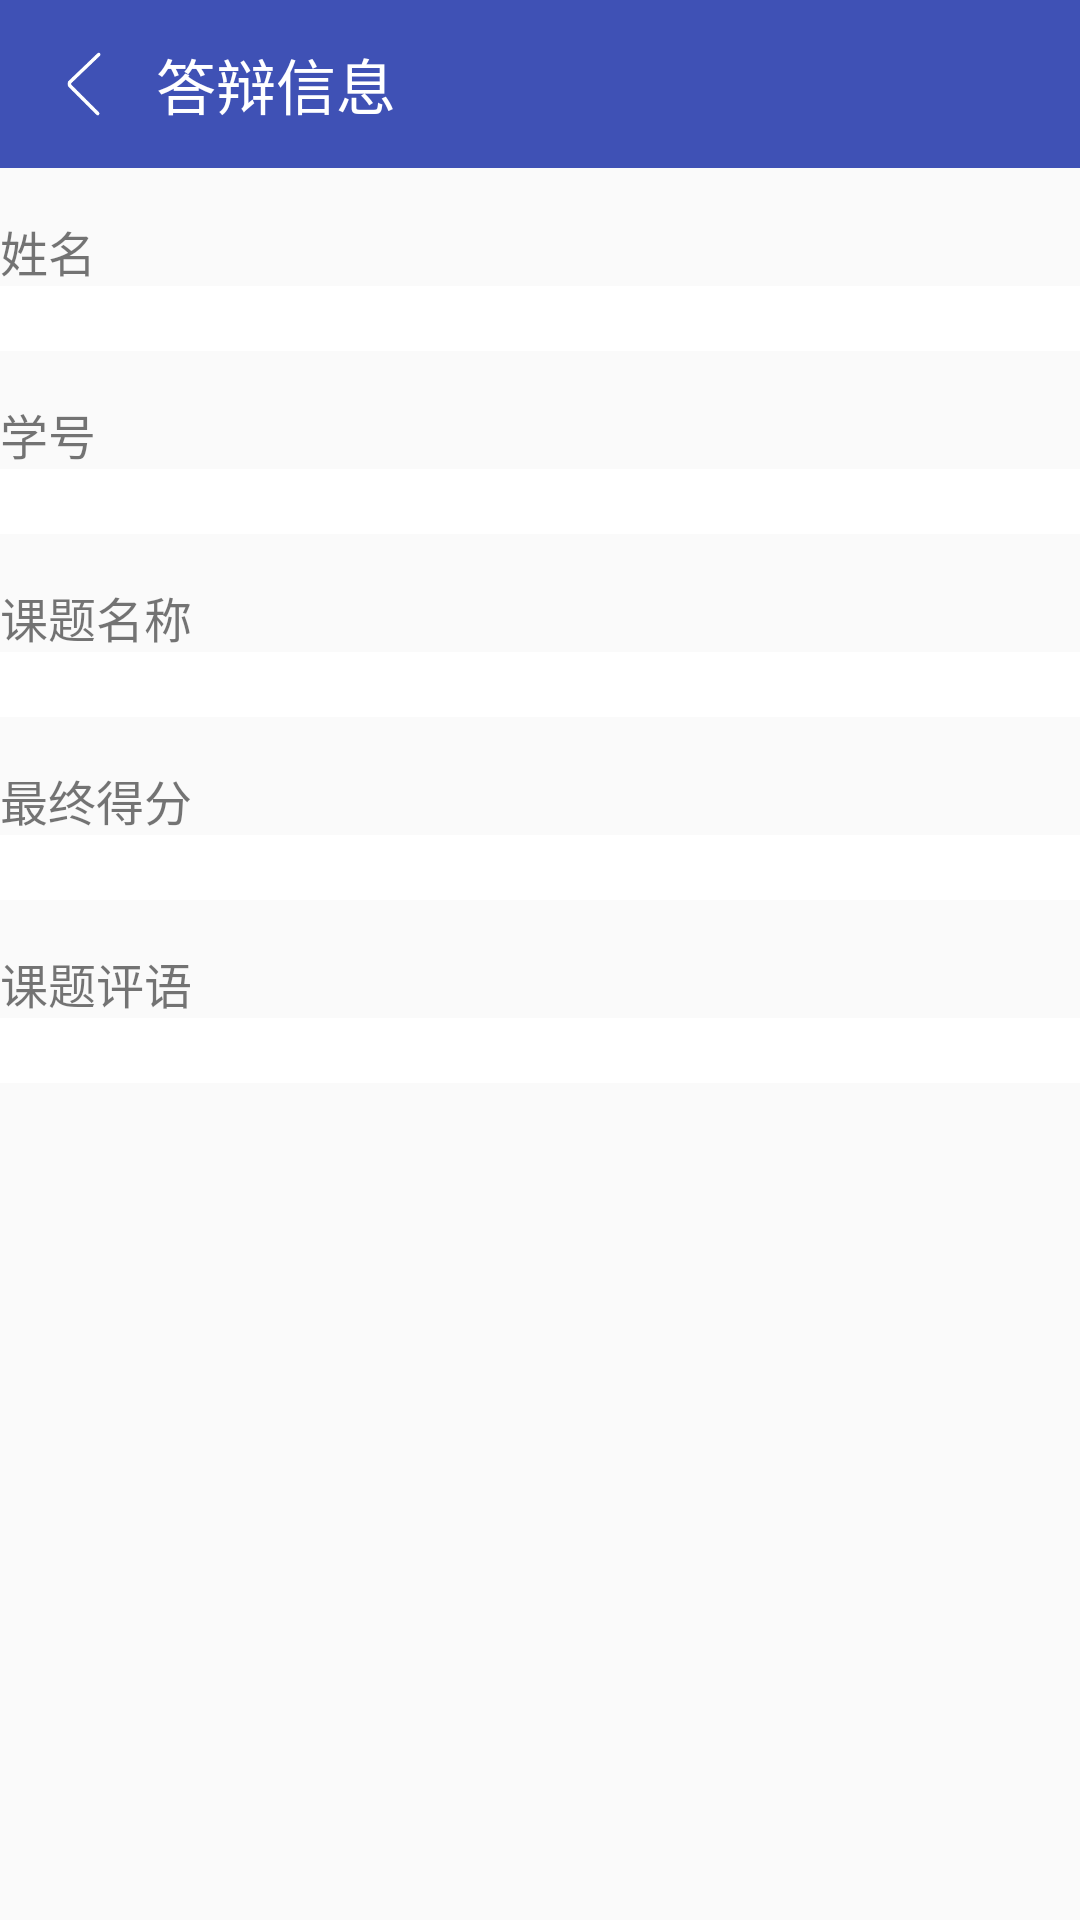

Write the Android layout XML for this screen, with the resource values it uses.
<!-- AndroidManifest.xml: application theme AppTheme -->
<!-- res/layout/activity_dabian.xml -->
<?xml version="1.0" encoding="utf-8"?>
<LinearLayout
    xmlns:android="http://schemas.android.com/apk/res/android"
    xmlns:app="http://schemas.android.com/apk/res-auto"
    xmlns:tools="http://schemas.android.com/tools"
    android:layout_width="match_parent"
    android:layout_height="match_parent"
    android:orientation="vertical"
    tools:context="com.ylxt.gpmanagement.work.ui.activity.DabianActivity">

    <LinearLayout
        android:layout_width="match_parent"
        android:layout_height="?attr/actionBarSize"
        android:orientation="horizontal"
        android:background="@color/colorPrimary">

        <ImageView
            android:id="@+id/im_back"
            android:layout_width="24dp"
            android:layout_height="24dp"
            android:layout_marginLeft="16dp"
            android:layout_gravity="center_vertical"
            android:src="@drawable/arrowleft"/>

        <TextView
            android:layout_width="wrap_content"
            android:layout_height="wrap_content"
            android:layout_marginLeft="12dp"
            android:text="答辩信息"
            android:textSize="20sp"
            android:textColor="@color/colorWhite"
            android:layout_gravity="center_vertical"/>

    </LinearLayout>

    <LinearLayout
        android:id="@+id/ll"
        android:orientation="vertical"
        android:layout_width="match_parent"
        android:layout_height="match_parent">
        <TextView
            android:layout_width="match_parent"
            android:layout_height="wrap_content"
            android:layout_marginTop="16dp"
            android:textSize="16sp"
            android:text="姓名"/>

        <TextView
            android:id="@+id/tv_name"
            android:layout_width="match_parent"
            android:layout_height="wrap_content"
            android:background="@color/colorWhite"
            android:textSize="16dp"/>
        <TextView
            android:layout_width="match_parent"
            android:layout_height="wrap_content"
            android:layout_marginTop="16dp"
            android:textSize="16sp"
            android:text="学号"/>

        <TextView
            android:id="@+id/tv_num"
            android:layout_width="match_parent"
            android:layout_height="wrap_content"
            android:background="@color/colorWhite"
            android:textSize="16dp" />
        <TextView
            android:layout_width="match_parent"
            android:layout_height="wrap_content"
            android:layout_marginTop="16dp"
            android:textSize="16sp"
            android:text="课题名称"/>

        <TextView
            android:id="@+id/tv_subject_name"
            android:layout_width="match_parent"
            android:layout_height="wrap_content"
            android:background="@color/colorWhite"
            android:textSize="16dp" />
        <TextView
            android:layout_width="match_parent"
            android:layout_height="wrap_content"
            android:layout_marginTop="16dp"
            android:textSize="16sp"
            android:text="最终得分"/>

        <TextView
            android:id="@+id/tv_score"
            android:layout_width="match_parent"
            android:layout_height="wrap_content"
            android:background="@color/colorWhite"
            android:textSize="16dp" />
        <TextView
            android:layout_width="match_parent"
            android:layout_height="wrap_content"
            android:layout_marginTop="16dp"
            android:textSize="16sp"
            android:text="课题评语"/>

        <TextView
            android:id="@+id/tv_message"
            android:layout_width="match_parent"
            android:layout_height="wrap_content"
            android:background="@color/colorWhite"
            android:textSize="16dp" />
    </LinearLayout>

    <TextView
        android:id="@+id/tv_tishi"
        android:visibility="gone"
        android:layout_width="match_parent"
        android:layout_height="match_parent"
        android:gravity="center"
        android:text="请先进行之前流程"/>

</LinearLayout>
<!-- resources referenced by this layout -->
<resources>
  <color name="colorPrimary">#3F51B5</color>
  <color name="colorWhite">#fff</color>
  <!-- drawable arrowleft: png bitmap (drawable, 963 bytes) -->
  <style name="AppTheme" parent="Theme.AppCompat.Light.NoActionBar">
          
          <item name="colorPrimary">@color/colorPrimary</item>
          <item name="colorPrimaryDark">@color/colorPrimaryDark</item>
          <item name="colorAccent">@color/colorAccent</item>
      </style>
  <color name="colorPrimaryDark">#303F9F</color>
  <color name="colorAccent">#3F51B5</color>
</resources>
